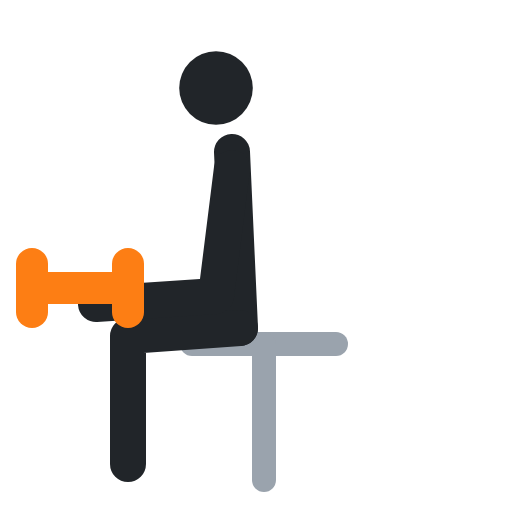
t = 0.00 s
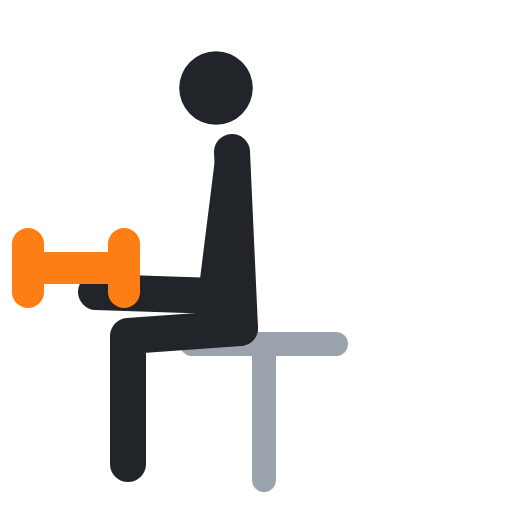
t = 0.40 s
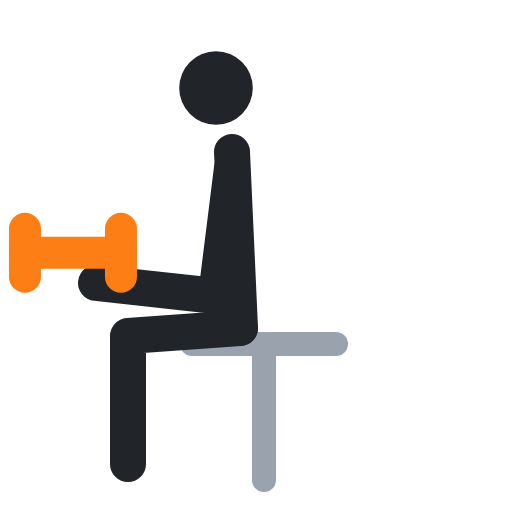
t = 0.60 s
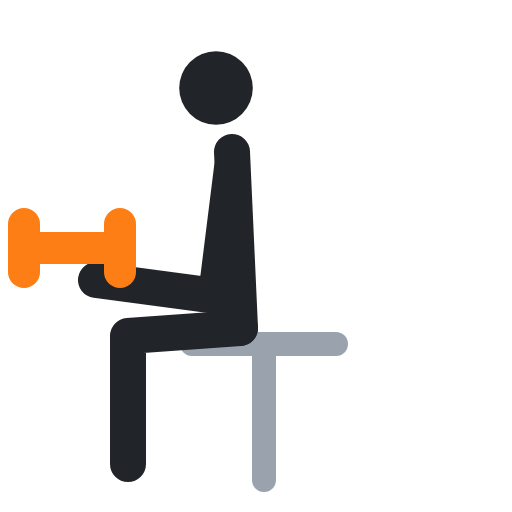
t = 1.00 s
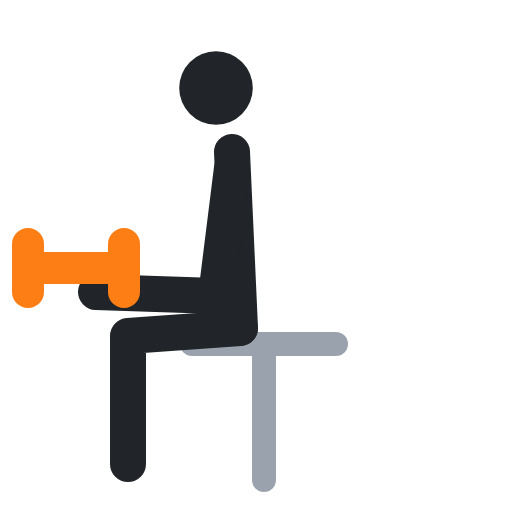
t = 1.40 s
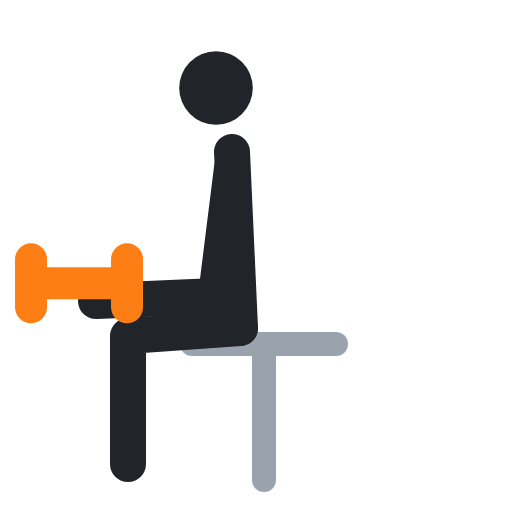
t = 1.60 s

The animated SVG that drew these frames (rendered in a browser with its animation timeline set to each time). Animation: 4 SMIL elements (animate=4); one cycle of 2.00 s, repeats indefinitely.

<svg xmlns="http://www.w3.org/2000/svg" viewBox="0 0 64 64" fill="none" stroke-linecap="round" stroke-linejoin="round"><polyline points="24,43 42,43" stroke="#9aa3ad" stroke-width="3"/><polyline points="33,43 33,60" stroke="#9aa3ad" stroke-width="3"/><circle cx="27" cy="11" r="4.6" fill="#212529"/><polyline points="29,19 30,41" stroke="#212529" stroke-width="4.5"/><polyline points="30,41 16,42 16,58" stroke="#212529" stroke-width="4.5"/><polyline points="29,21 27,37 12,38" stroke="#212529" stroke-width="4.5"><animate attributeName="points" values="29,21 27,37 12,38;29,21 27,37 12,35;29,21 27,37 12,35;29,21 27,37 12,38;29,21 27,37 12,38" keyTimes="0;.4;.5;.9;1" calcMode="spline" keySplines=".45 0 .55 1;.45 0 .55 1;.45 0 .55 1;.45 0 .55 1" dur="2s" repeatCount="indefinite"/></polyline><polyline points="4,36 16,36" stroke="#fd7e14" stroke-width="4"><animate attributeName="points" values="4,36 16,36;3,31 15,31;3,31 15,31;4,36 16,36;4,36 16,36" keyTimes="0;.4;.5;.9;1" calcMode="spline" keySplines=".45 0 .55 1;.45 0 .55 1;.45 0 .55 1;.45 0 .55 1" dur="2s" repeatCount="indefinite"/></polyline><polyline points="4,33 4,39" stroke="#fd7e14" stroke-width="4"><animate attributeName="points" values="4,33 4,39;3,28 3,34;3,28 3,34;4,33 4,39;4,33 4,39" keyTimes="0;.4;.5;.9;1" calcMode="spline" keySplines=".45 0 .55 1;.45 0 .55 1;.45 0 .55 1;.45 0 .55 1" dur="2s" repeatCount="indefinite"/></polyline><polyline points="16,33 16,39" stroke="#fd7e14" stroke-width="4"><animate attributeName="points" values="16,33 16,39;15,28 15,34;15,28 15,34;16,33 16,39;16,33 16,39" keyTimes="0;.4;.5;.9;1" calcMode="spline" keySplines=".45 0 .55 1;.45 0 .55 1;.45 0 .55 1;.45 0 .55 1" dur="2s" repeatCount="indefinite"/></polyline></svg>
